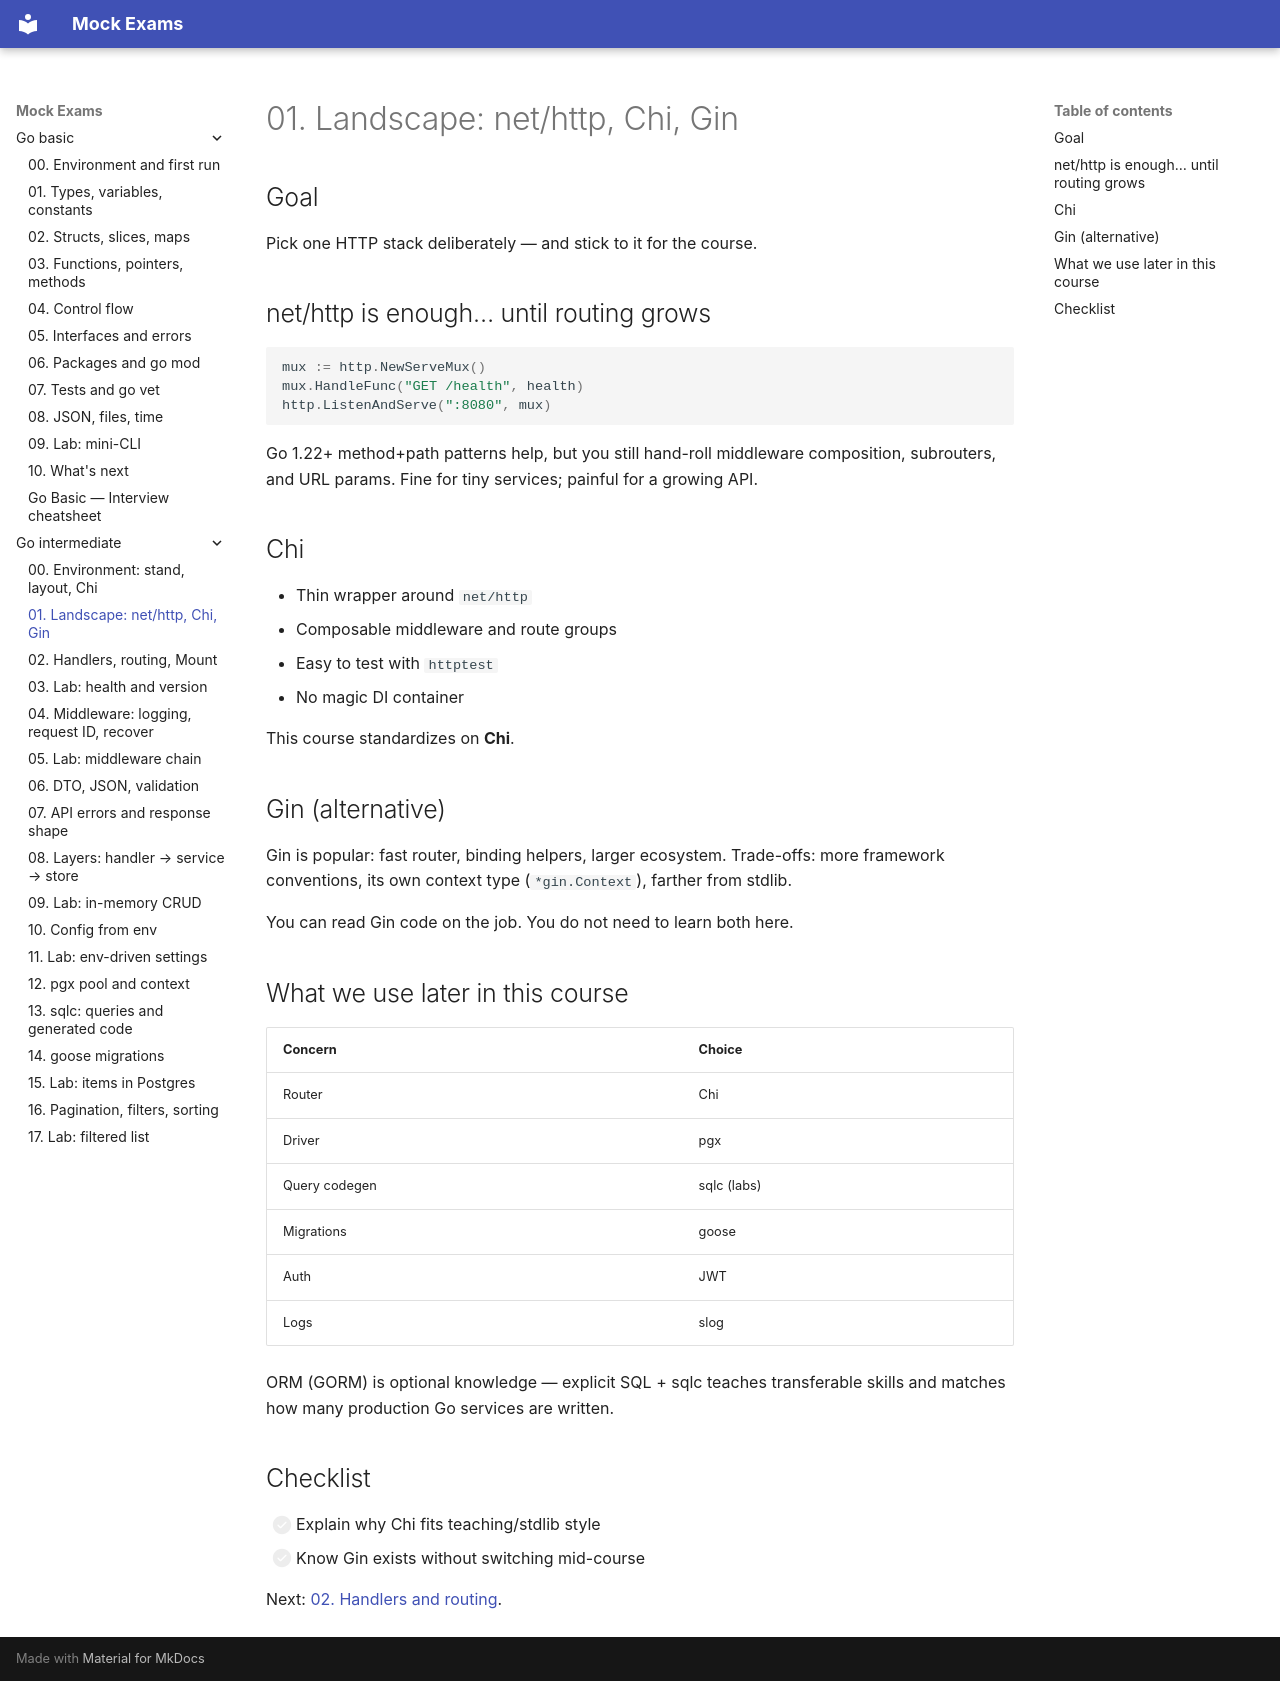

repository: FedorArbuzov/mock-exams · page: go-intermediate/01-landscape/index.html · generator: mkdocs

# 01. Landscape: net/http, Chi, Gin

## Goal

Pick one HTTP stack deliberately — and stick to it for the course.

## net/http is enough… until routing grows

```go
mux := http.NewServeMux()
mux.HandleFunc("GET /health", health)
http.ListenAndServe(":8080", mux)
```

Go 1.22+ method+path patterns help, but you still hand-roll middleware composition, subrouters, and URL params. Fine for tiny services; painful for a growing API.

## Chi

- Thin wrapper around `net/http`
- Composable middleware and route groups
- Easy to test with `httptest`
- No magic DI container

This course standardizes on **Chi**.

## Gin (alternative)

Gin is popular: fast router, binding helpers, larger ecosystem. Trade-offs: more framework conventions, its own context type (`*gin.Context`), farther from stdlib.

You can read Gin code on the job. You do not need to learn both here.

## What we use later in this course

| Concern | Choice |
|---------|--------|
| Router | Chi |
| Driver | pgx |
| Query codegen | sqlc (labs) |
| Migrations | goose |
| Auth | JWT |
| Logs | slog |

ORM (GORM) is optional knowledge — explicit SQL + sqlc teaches transferable skills and matches how many production Go services are written.

## Checklist

- [ ] Explain why Chi fits teaching/stdlib style
- [ ] Know Gin exists without switching mid-course

Next: [02. Handlers and routing](02-handlers-routing.md).
